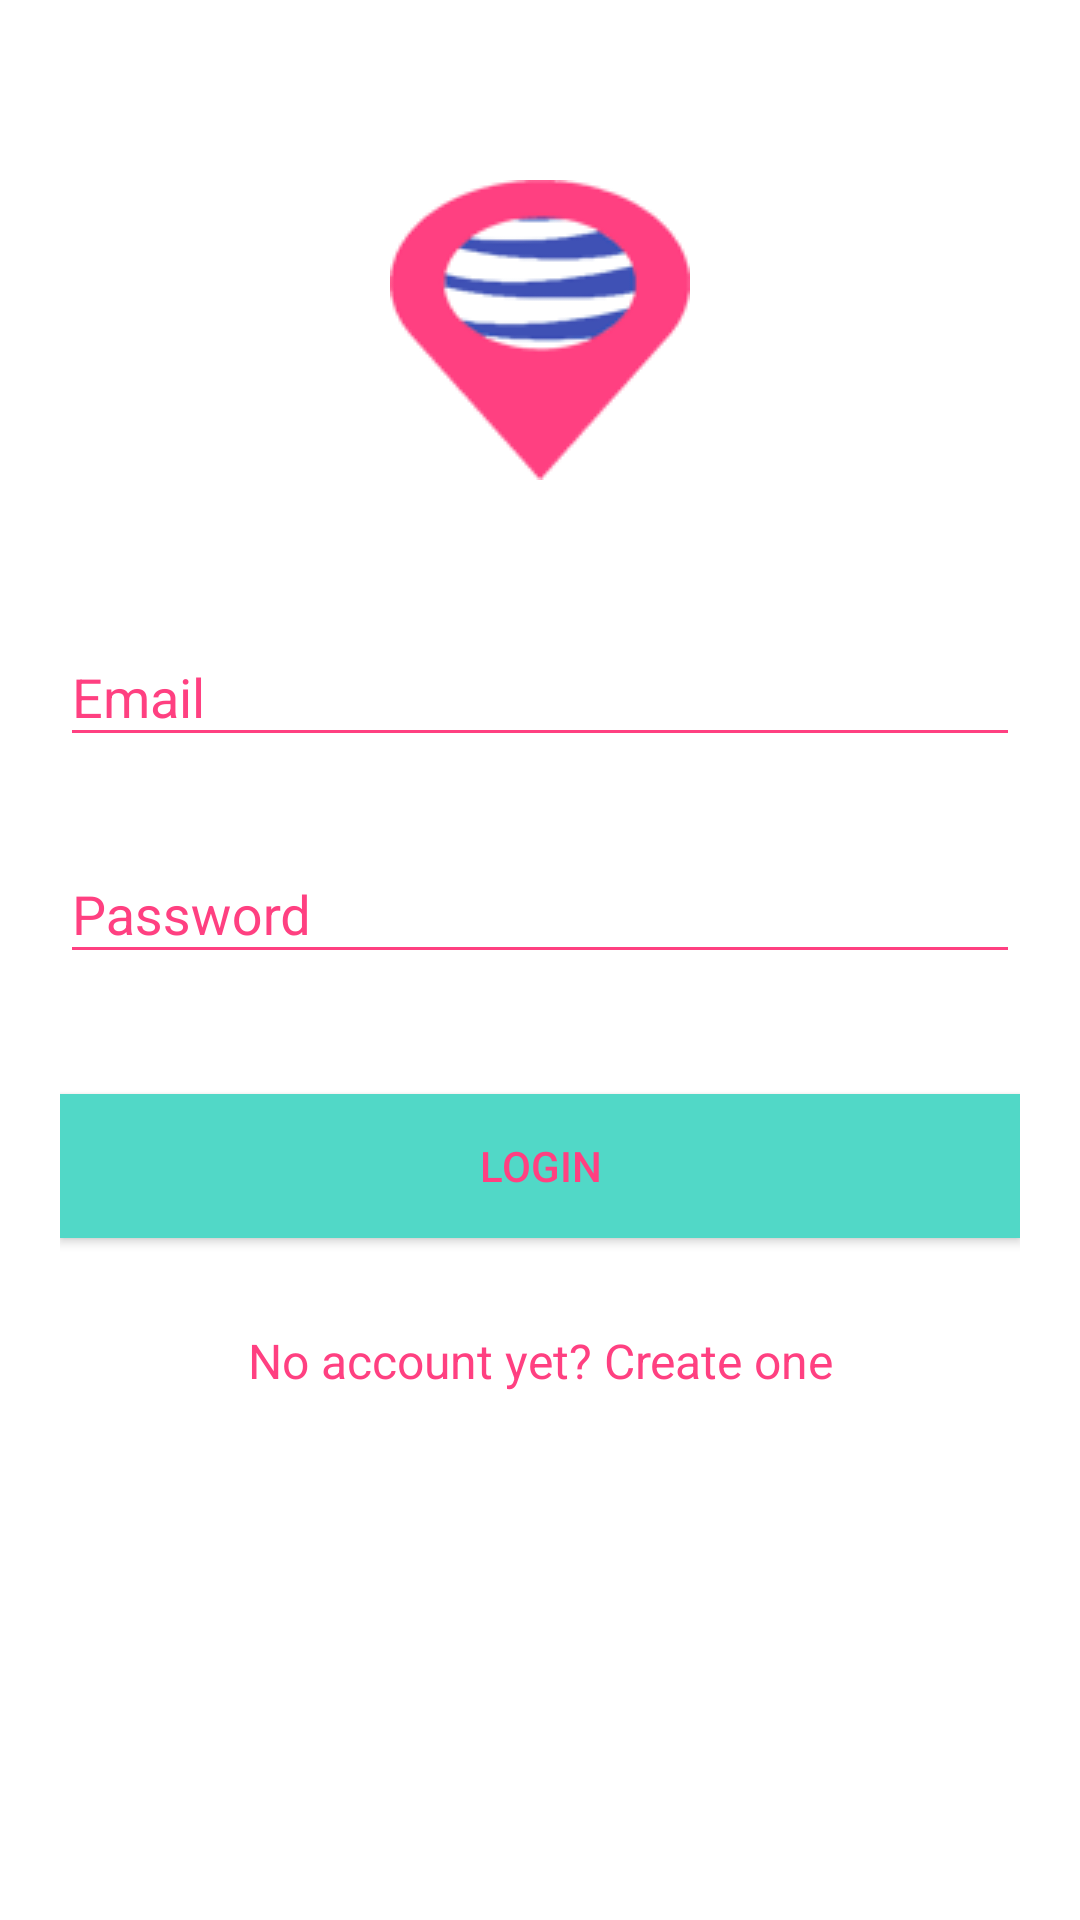

Layout XML and referenced resources for this Android screen:
<!-- AndroidManifest.xml: activity theme FullscreenTheme -->
<!-- res/layout/activity_login.xml -->
<?xml version="1.0" encoding="utf-8"?>
<android.support.v4.widget.NestedScrollView xmlns:android="http://schemas.android.com/apk/res/android"
    xmlns:app="http://schemas.android.com/apk/res-auto"
    xmlns:tools="http://schemas.android.com/tools"
    android:id="@+id/nestedScrollView"
    android:layout_width="match_parent"
    android:layout_height="match_parent"
    android:background="@mipmap/backgroungwhite"
    android:paddingBottom="20dp"
    android:paddingLeft="20dp"
    android:paddingRight="20dp"
    android:paddingTop="20dp"
    tools:context="com.example.yassi.mytoolbox.LoginActivity">

    <android.support.v7.widget.LinearLayoutCompat
        android:layout_width="match_parent"
        android:layout_height="match_parent"
        android:orientation="vertical">

        <android.support.v7.widget.AppCompatImageView
            android:layout_width="wrap_content"
            android:layout_height="wrap_content"
            android:layout_gravity="center_horizontal"
            android:layout_marginTop="40dp"
            android:src="@drawable/logotool" />

        <android.support.design.widget.TextInputLayout
            android:id="@+id/textInputLayoutEmail"
            android:layout_width="match_parent"
            android:layout_height="wrap_content"
            android:layout_marginTop="40dp">

            <android.support.design.widget.TextInputEditText
                android:id="@+id/textInputEditTextEmail"
                android:layout_width="match_parent"
                android:layout_height="wrap_content"
                android:hint="@string/hint_email"
                android:inputType="text"
                android:maxLines="1"
                android:textColor="@android:color/white" />
        </android.support.design.widget.TextInputLayout>

        <android.support.design.widget.TextInputLayout
            android:id="@+id/textInputLayoutPassword"
            android:layout_width="match_parent"
            android:layout_height="wrap_content"
            android:layout_marginTop="20dp">

            <android.support.design.widget.TextInputEditText
                android:id="@+id/textInputEditTextPassword"
                android:layout_width="match_parent"
                android:layout_height="wrap_content"
                android:hint="@string/hint_password"
                android:inputType="textPassword"
                android:maxLines="1"
                android:textColor="@android:color/white" />
        </android.support.design.widget.TextInputLayout>

        <android.support.v7.widget.AppCompatButton
            android:id="@+id/appCompatButtonLogin"
            android:layout_width="match_parent"
            android:layout_height="wrap_content"
            android:layout_marginTop="40dp"
            android:background="@color/colorTextHint"
            android:text="@string/text_login" />

        <android.support.v7.widget.AppCompatTextView
            android:id="@+id/textViewLinkRegister"
            android:layout_width="fill_parent"
            android:layout_height="wrap_content"
            android:layout_marginTop="30dp"
            android:gravity="center"
            android:text="@string/text_not_member"
            android:textSize="16dp" />
    </android.support.v7.widget.LinearLayoutCompat>


</android.support.v4.widget.NestedScrollView>
<!-- resources referenced by this layout -->
<resources>
  <color name="colorTextHint">#51d8c7</color>
  <!-- drawable logotool: png bitmap (drawable-v24, 7979 bytes) -->
  <string name="hint_email">Email</string>
  <string name="hint_password">Password</string>
  <string name="text_login">Login</string>
  <string name="text_not_member">No account yet? Create one</string>
  <style name="FullscreenTheme" parent="AppTheme">
          <item name="android:actionBarStyle">@style/FullscreenActionBarStyle</item>
          <item name="android:windowActionBarOverlay">true</item>
          <item name="android:windowBackground">@null</item>
          <item name="metaButtonBarStyle">?android:attr/buttonBarStyle</item>
          <item name="metaButtonBarButtonStyle">?android:attr/buttonBarButtonStyle</item>
      </style>
  <style name="AppTheme" parent="Theme.AppCompat.Light.DarkActionBar">
          
          <item name="colorPrimary">@color/colorPrimary</item>
          <item name="colorPrimaryDark">@color/colorPrimaryDark</item>
          <item name="colorAccent">@color/colorAccent</item>
          <item name="android:textColor">@color/colorText</item>
          <item name="android:textColorHint">@color/colorText</item>
          <item name="colorControlNormal">@color/colorText</item>
          <item name="colorControlActivated">@color/colorText</item>
      </style>
  <style name="FullscreenActionBarStyle" parent="Widget.AppCompat.ActionBar">
          <item name="android:background">@color/black_overlay</item>
      </style>
  <color name="colorPrimary">#3f51b5</color>
  <color name="colorPrimaryDark">#303F9F</color>
  <color name="colorAccent">#ff4081</color>
  <color name="colorText">#ff4081</color>
  <color name="black_overlay">#66000000</color>
</resources>
